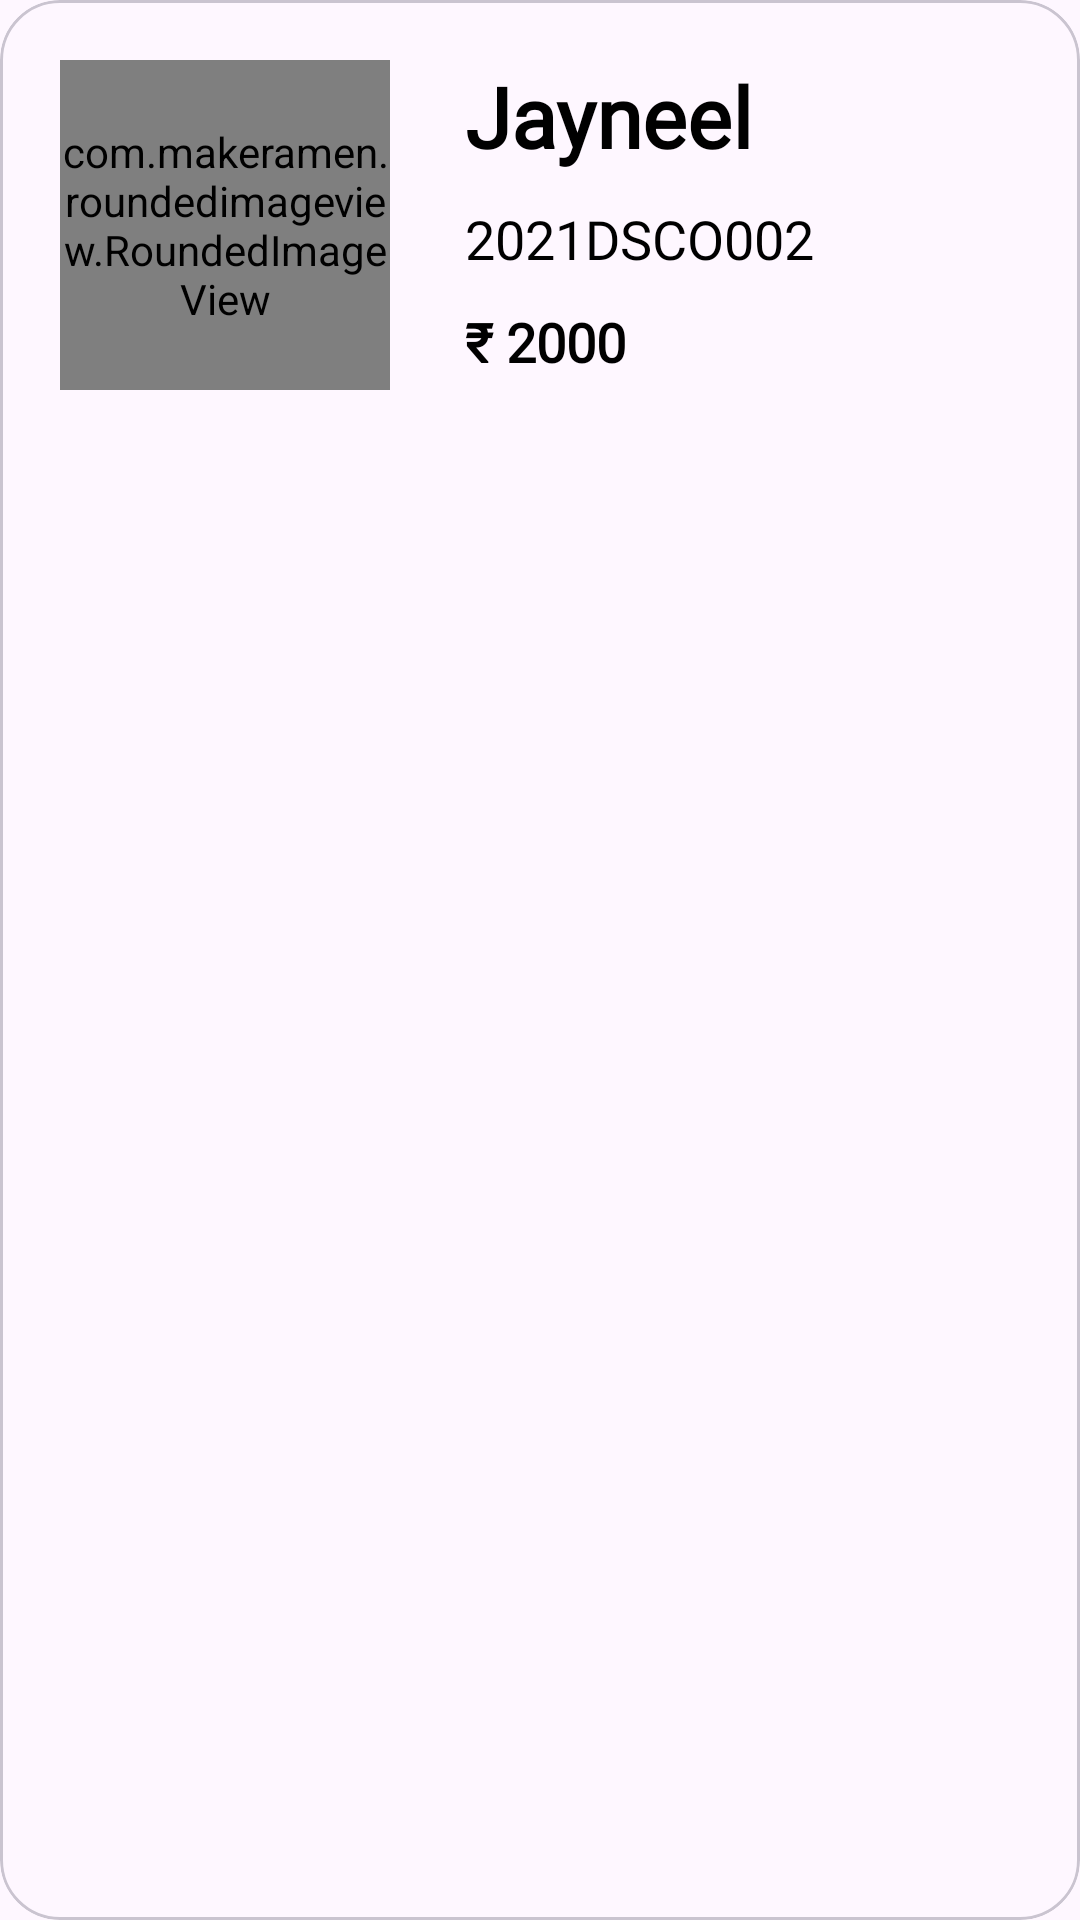

Reconstruct the res/layout file that produces this screen, plus the resources it refers to.
<!-- AndroidManifest.xml: application theme Theme.TrackYourGyan -->
<!-- res/layout/result_card.xml -->
<?xml version="1.0" encoding="utf-8"?>
<com.google.android.material.card.MaterialCardView xmlns:android="http://schemas.android.com/apk/res/android"
    android:id="@+id/card_view_expense_approval"
    android:layout_width="match_parent"
    android:layout_height="wrap_content"
    xmlns:app="http://schemas.android.com/apk/res-auto"
    app:cardCornerRadius="20dp"
    android:elevation="10dp"
    android:layout_margin="10dp">

    <RelativeLayout
        android:layout_width="match_parent"
        android:layout_height="wrap_content"
        android:padding="10dp"
        android:gravity="center">

        <com.makeramen.roundedimageview.RoundedImageView
            android:id="@+id/image_view_expense_rcv_avatar"
            android:layout_width="110dp"
            android:layout_height="110dp"
            android:layout_marginStart="10dp"
            android:layout_marginTop="10dp"
            android:layout_marginEnd="10dp"
            android:scaleType="centerCrop"
            android:layout_marginBottom="10dp"
            android:src="@drawable/completed"
            app:riv_corner_radius="20dp" />

        <TextView
            android:layout_width="wrap_content"
            android:layout_height="wrap_content"
            android:text="Jayneel"
            android:id="@+id/result_title"
            android:layout_toEndOf="@+id/image_view_expense_rcv_avatar"
            android:layout_marginVertical="10dp"
            android:layout_marginLeft="15dp"
            android:fontFamily="@font/poppins"
            android:textFontWeight="700"
            android:textColor="@color/black"
            android:textSize="28dp"/>

        <TextView
            android:layout_width="wrap_content"
            android:layout_height="wrap_content"
            android:text="2021DSCO002"
            android:id="@+id/result_timestamp"
            android:layout_toRightOf="@+id/image_view_expense_rcv_avatar"
            android:layout_marginLeft="15dp"
            android:fontFamily="@font/poppins"
            android:layout_below="@id/result_title"
            android:textColor="@color/black"
            android:textSize="18dp"/>


        <TextView
            android:layout_width="wrap_content"
            android:layout_height="wrap_content"
            android:text="₹ 2000"
            android:layout_below="@id/result_timestamp"
            android:layout_marginLeft="15dp"
            android:id="@+id/result_score"
            android:layout_toEndOf="@+id/image_view_expense_rcv_avatar"
            android:fontFamily="@font/poppins"
            android:textColor="@color/black"
            android:textFontWeight="700"
            android:layout_marginTop="10dp"
            android:textSize="18dp"/>

        <LinearLayout
            android:layout_width="match_parent"
            android:layout_height="wrap_content"
            android:orientation="horizontal"
            android:layout_marginTop="25dp"
            android:layout_below="@id/result_score">

        </LinearLayout>


    </RelativeLayout>

</com.google.android.material.card.MaterialCardView>
<!-- resources referenced by this layout -->
<resources>
  <color name="black">#FF000000</color>
  <style name="Theme.TrackYourGyan" parent="Base.Theme.TrackYourGyan" />
  <style name="Base.Theme.TrackYourGyan" parent="Theme.Material3.DayNight.NoActionBar">
          
          <item name="android:statusBarColor">@color/primary_blue</item>
          
      </style>
  <color name="primary_blue">#FF004380</color>
</resources>
